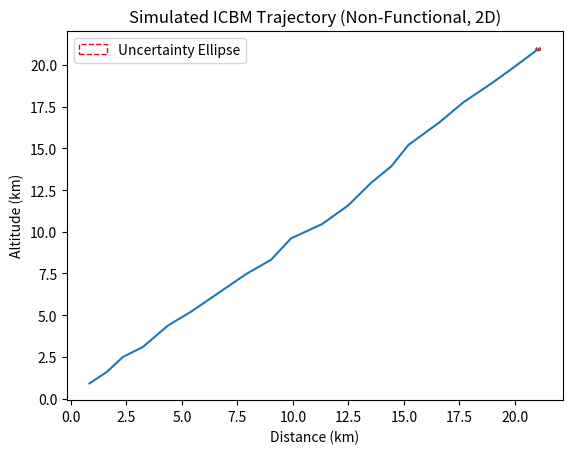
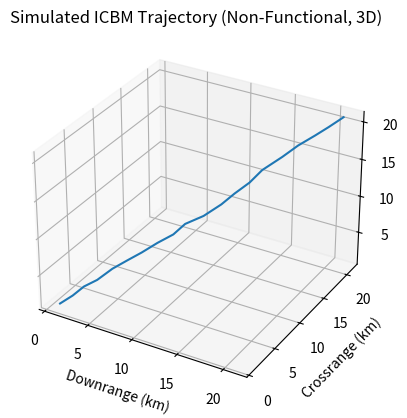

The matplotlib source for these figures, in order:
"""
ICBM Guidance System Simulation (Non-Functional, Modular)

This script simulates the theoretical structure of an ICBM guidance system for educational purposes only.
All sensitive or dangerous details are omitted or replaced with safe placeholders.
"""

import numpy as np
import matplotlib.pyplot as plt
from mpl_toolkits.mplot3d import Axes3D  # Add at the top with other imports
import matplotlib.patches as mpatches  # Add with other imports

# --- Simulated Sensor Suite ---
class SensorSuite:
    """Simulates IMU, GPS, and other sensors with noise (non-functional)."""
    def __init__(self):
        self.noise_std = 0.1  # Simulated sensor noise

    def read(self):
        # Dummy position, velocity, attitude with noise
        position = np.array([0, 0, 0]) + np.random.normal(0, self.noise_std, 3)
        velocity = np.array([0, 0, 0]) + np.random.normal(0, self.noise_std, 3)
        attitude = np.array([0, 0, 0]) + np.random.normal(0, self.noise_std, 3)
        return {
            'position': position,
            'velocity': velocity,
            'attitude': attitude
        }

# --- Simulated Navigation System ---
class NavigationSystem:
    """Estimates current state from sensor data (non-functional)."""
    def estimate_state(self, sensor_data):
        # In reality, would use Kalman filter, etc.
        # Here, just pass through the noisy data
        return sensor_data

# --- Simulated Guidance System ---
class GuidanceSystem:
    """Computes desired trajectory commands (non-functional)."""
    def compute_guidance(self, nav_state, target):
        # In reality, would solve optimal control problems
        # Here, return dummy commands
        return {
            'desired_heading': 0,
            'desired_pitch': 0,
            'desired_velocity': 0
        }

# --- Simulated Control System ---
class ControlSystem:
    """Generates actuator commands from guidance (non-functional)."""
    def compute_actuators(self, guidance_cmd, nav_state):
        # In reality, would use PID, LQR, etc.
        # Here, return dummy actuator commands
        return {
            'thrust': 0,
            'fin_angles': [0, 0, 0, 0]
        }

# --- Simulated Actuator Suite ---
class ActuatorSuite:
    """Simulates actuators (non-functional)."""
    def actuate(self, actuator_cmd):
        # In reality, would send commands to hardware
        # Here, do nothing
        pass

# --- Trajectory Visualizer ---
class TrajectoryVisualizer:
    """Plots simulated, non-representative trajectories."""
    def plot(self, trajectory):
        x = trajectory['x']
        y = trajectory['y']
        plt.plot(x, y)
        plt.title('Simulated ICBM Trajectory (Non-Functional, 2D)')
        plt.xlabel('Distance (km)')
        plt.ylabel('Altitude (km)')
        # Add error ellipse at final position to illustrate uncertainty
        if x and y:
            # Simulated uncertainty (dummy, based on sensor noise std)
            width = 2 * 0.1  # Example: 2x sensor noise std
            height = 2 * 0.1
            ellipse = mpatches.Ellipse((x[-1], y[-1]), width, height, edgecolor='red', facecolor='none', linestyle='--', label='Uncertainty Ellipse')
            plt.gca().add_patch(ellipse)
            plt.legend()
        plt.show()

    def plot_3d(self, trajectory):
        x = trajectory['x']
        y = trajectory.get('y2', [0]*len(x))  # Dummy y2 for lateral movement
        z = trajectory.get('z', [0]*len(x))  # Dummy z for altitude
        fig = plt.figure()
        ax = fig.add_subplot(111, projection='3d')
        ax.plot(x, y, z)
        ax.set_title('Simulated ICBM Trajectory (Non-Functional, 3D)')
        ax.set_xlabel('Downrange (km)')
        ax.set_ylabel('Crossrange (km)')
        ax.set_zlabel('Altitude (km)')
        plt.show()

# --- Simulated Environmental Model ---
class EnvironmentalModel:
    """Simulates environmental effects (wind, gravity variations) in a non-functional way."""
    def __init__(self):
        self.wind = np.array([0.0, 0.0, 0.0])  # Dummy wind vector
        self.gravity = 9.81  # Dummy gravity (m/s^2)

    def get_environment(self, step):
        # Return dummy, non-physical environmental effects
        wind = self.wind + np.random.normal(0, 0.01, 3)  # Small random wind
        gravity = self.gravity + np.random.normal(0, 0.01)
        return {'wind': wind, 'gravity': gravity}

# --- Simulated Fault Injector ---
class FaultInjector:
    """Allows toggling simulated sensor/actuator faults for demonstration (non-functional)."""
    def __init__(self, sensor_fault=False, actuator_fault=False):
        self.sensor_fault = sensor_fault
        self.actuator_fault = actuator_fault

    def inject_sensor_fault(self, sensor_data):
        if self.sensor_fault:
            # Corrupt sensor data (dummy, non-harmful)
            return {k: v + np.random.normal(10, 5, v.shape) for k, v in sensor_data.items()}
        return sensor_data

    def inject_actuator_fault(self, actuator_cmd):
        if self.actuator_fault:
            # Corrupt actuator command (dummy, non-harmful)
            return {k: (np.array(v) + 999) if isinstance(v, (list, np.ndarray)) else v for k, v in actuator_cmd.items()}
        return actuator_cmd

# --- Main Simulation Orchestrator ---
class Simulation:
    """Orchestrates the modular simulation (non-functional, now with environment and faults)."""
    def __init__(self, sensor_fault=False, actuator_fault=False):
        self.sensors = SensorSuite()
        self.navigation = NavigationSystem()
        self.guidance = GuidanceSystem()
        self.control = ControlSystem()
        self.actuators = ActuatorSuite()
        self.environment = EnvironmentalModel()
        self.faults = FaultInjector(sensor_fault, actuator_fault)
        self.visualizer = TrajectoryVisualizer()
        self.trajectory = {'x': [], 'y': [], 'y2': [], 'z': []}
        self.target = np.array([100, 0, 0])  # Dummy target

    def run(self, steps=20):
        print("ICBM Guidance System Simulation (Non-Functional, Modular)")
        print("This is an educational demonstration. No real guidance or control is performed.")
        state = {'position': np.array([0, 0, 0])}
        for step in range(steps):
            env = self.environment.get_environment(step)
            sensor_data = self.sensors.read()
            sensor_data = self.faults.inject_sensor_fault(sensor_data)
            nav_state = self.navigation.estimate_state(sensor_data)
            guidance_cmd = self.guidance.compute_guidance(nav_state, self.target)
            actuator_cmd = self.control.compute_actuators(guidance_cmd, nav_state)
            actuator_cmd = self.faults.inject_actuator_fault(actuator_cmd)
            self.actuators.actuate(actuator_cmd)
            # Simulate position update (dummy, non-physical, includes wind)
            state['position'] = state['position'] + np.random.normal(1, 0.2, 3) + env['wind']
            self.trajectory['x'].append(state['position'][0])
            self.trajectory['y'].append(state['position'][2])
            self.trajectory['y2'].append(state['position'][1])  # Crossrange
            self.trajectory['z'].append(state['position'][2])   # Altitude
            print(f"Step {step}: Simulated modular GNC cycle (no real actions)")
        self.visualizer.plot(self.trajectory)
        self.visualizer.plot_3d(self.trajectory)

# --- Scenario Selector ---
class ScenarioSelector:
    """Allows selection of demonstration scenarios (non-functional, educational)."""
    def __init__(self):
        self.scenarios = {
            'normal': {'sensor_fault': False, 'actuator_fault': False},
            'sensor_fault': {'sensor_fault': True, 'actuator_fault': False},
            'actuator_fault': {'sensor_fault': False, 'actuator_fault': True},
            'both_faults': {'sensor_fault': True, 'actuator_fault': True},
        }

    def select(self, scenario_name):
        return self.scenarios.get(scenario_name, self.scenarios['normal'])

if __name__ == "__main__":
    # Example: scenario selection
    selector = ScenarioSelector()
    # Change the scenario name below to try different demonstration modes
    scenario = selector.select('sensor_fault')  # Options: 'normal', 'sensor_fault', 'actuator_fault', 'both_faults'
    sim = Simulation(**scenario)
    sim.run() 